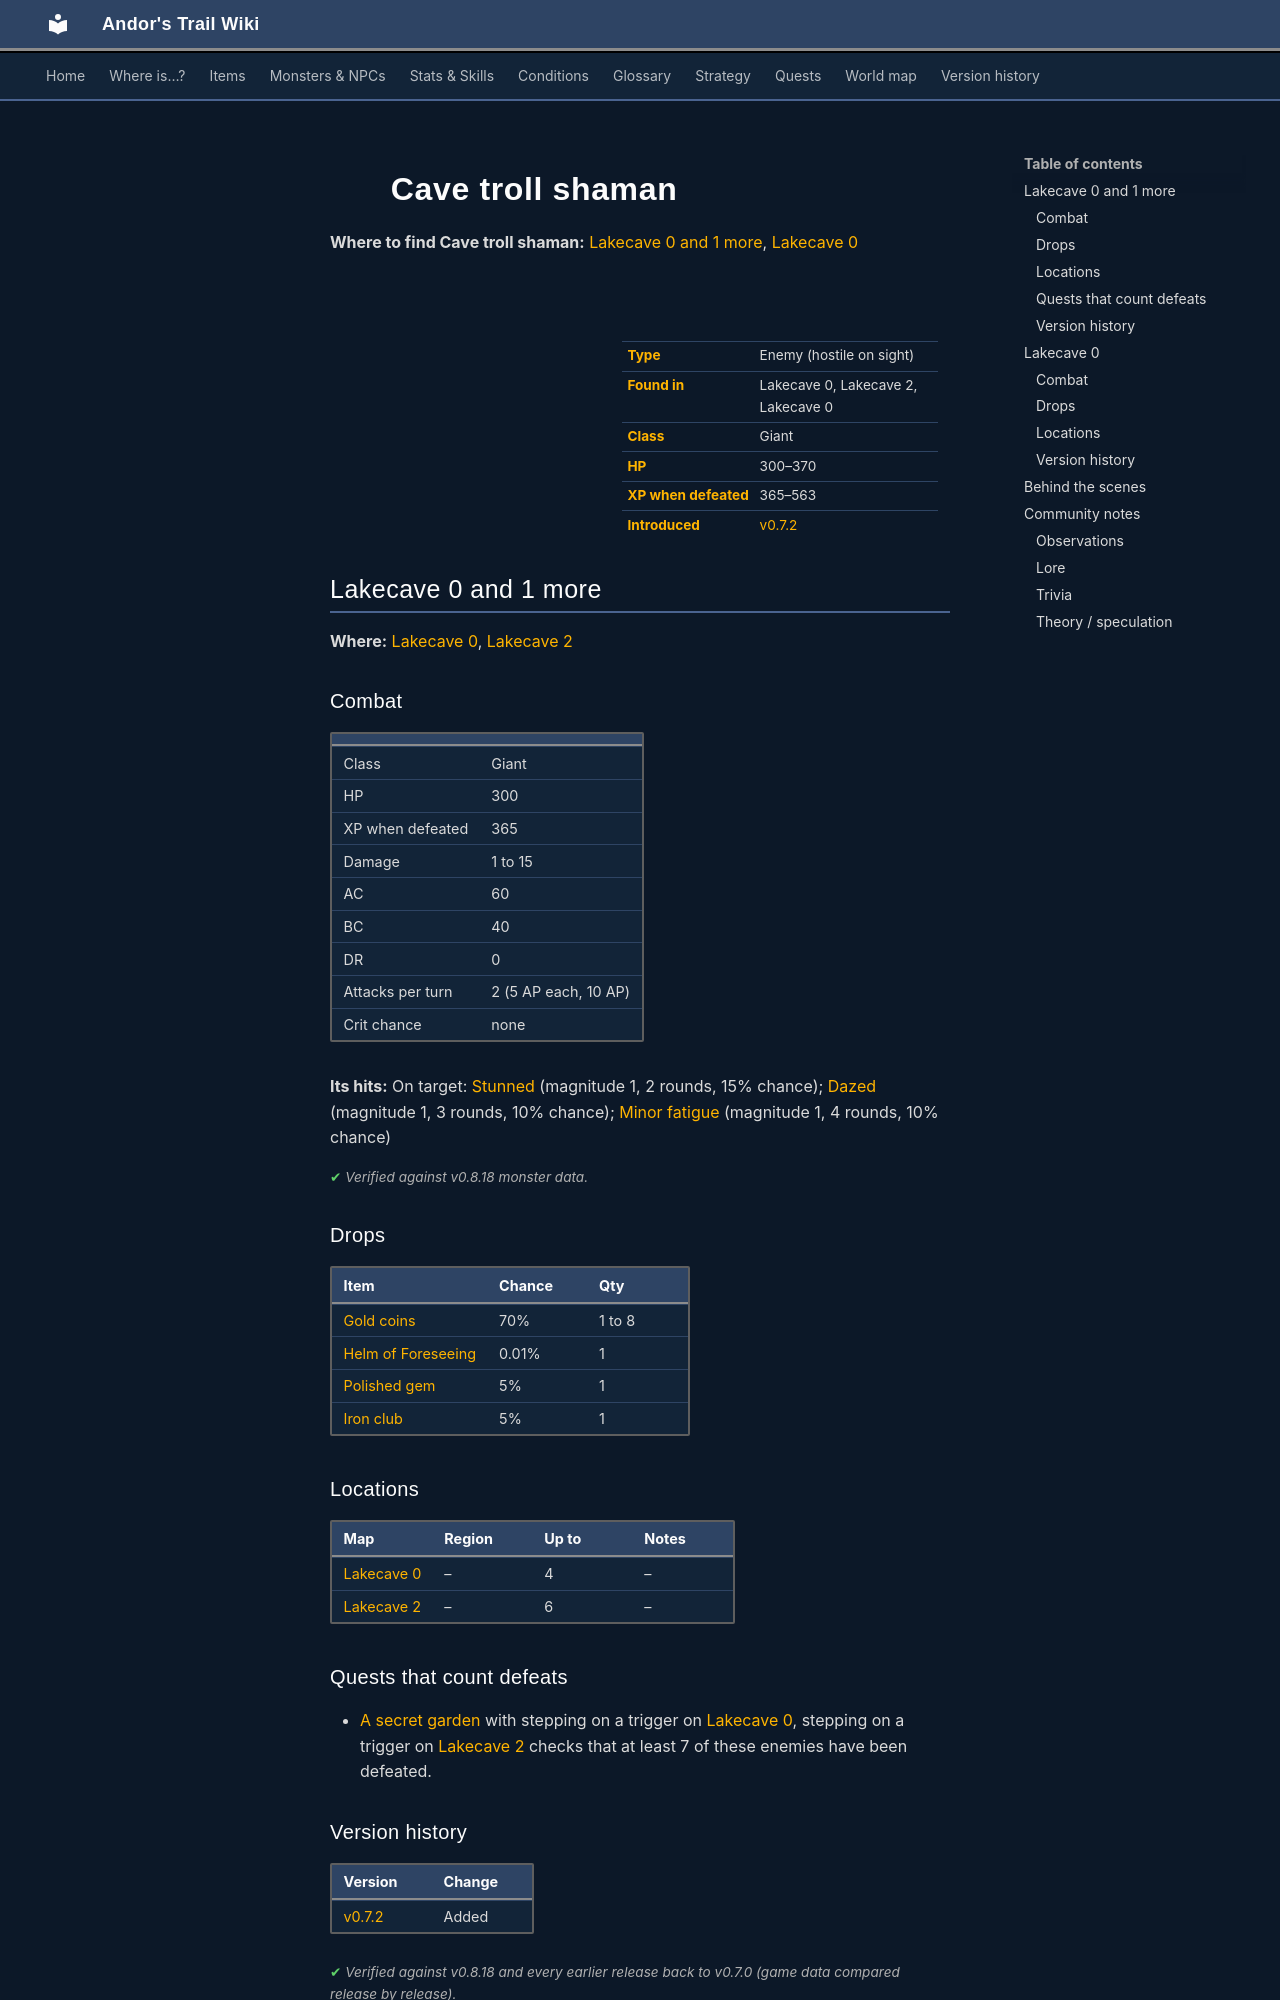

repository: asdfghjkl628/Andor-s-Trail-Wikiiii · page: monsters/cave_troll_4/index.html · generator: mkdocs

---
description: "Cave troll shaman is an enemy in Andor's Trail (giant) with 300–370 HP, worth 365–563 XP, found in Lakecave 0, Lakecave 2, Lakecave 0. Drops: Gold coins, Helm of Foreseeing, Polished gem, Iron club."
---

# ![](../assets/icons/monsters/monsters_tometik5_17.png){ .sprite } Cave troll shaman

**Where to find Cave troll shaman:** [Lakecave 0 and 1 more](#v-cave_troll_4), [Lakecave 0](#v-cave_troll_6)

<div class="infobox" markdown>

<p class="ib-img"><img class="sprite" src="../../assets/icons/monsters/monsters_tometik5_17.png" alt=""></p>

| | |
|---|---|
| **Type** | Enemy (hostile on sight) |
| **Found in** | Lakecave 0, Lakecave 2, Lakecave 0 |
| **Class** | Giant |
| **HP** | 300–370 |
| **XP when defeated** | 365–563 |
| **Introduced** | [v0.7.2](../versions/0.7.2.md) |

</div>

## Lakecave 0 and 1 more { #v-cave_troll_4 }

**Where:** [Lakecave 0](../maps/lakecave0.md), [Lakecave 2](../maps/lakecave2.md)

### Combat

| | |
|---|---|
| Class | Giant |
| HP | 300 |
| XP when defeated | 365 |
| Damage | 1 to 15 |
| AC | 60 |
| BC | 40 |
| DR | 0 |
| Attacks per turn | 2 (5 AP each, 10 AP) |
| Crit chance | none |

**Its hits:** On target: [Stunned](../conditions/stunned.md) (magnitude 1, 2 rounds, 15% chance); [Dazed](../conditions/dazed.md) (magnitude 1, 3 rounds, 10% chance); [Minor fatigue](../conditions/fatigue_minor.md) (magnitude 1, 4 rounds, 10% chance)


<p class="verified">Verified against v0.8.18 monster data.</p>

### Drops

| Item | Chance | Qty |
|---|---|---|
| [Gold coins](../items/gold.md) | 70% | 1 to 8 |
| [Helm of Foreseeing](../items/Helm_foreseeing.md) | 0.01% | 1 |
| [Polished gem](../items/gem3.md) | 5% | 1 |
| [Iron club](../items/club3.md) | 5% | 1 |

### Locations

| Map | Region | Up to | Notes |
|---|---|---|---|
| [Lakecave 0](../maps/lakecave0.md) | – | 4 | – |
| [Lakecave 2](../maps/lakecave2.md) | – | 6 | – |

### Quests that count defeats

- [A secret garden](../quests/secret_garden.md#stage-55) with stepping on a trigger on [Lakecave 0](../maps/lakecave0.md), stepping on a trigger on [Lakecave 2](../maps/lakecave2.md) checks that at least 7 of these enemies have been defeated.


### Version history

| Version | Change |
|---|---|
| [v0.7.2](../versions/0.7.2.md) | Added |

<p class="verified">Verified against v0.8.18 and every earlier release back to v0.7.0 (game data compared release by release).</p>


## Lakecave 0 { #v-cave_troll_6 }

**Where:** [Lakecave 0](../maps/lakecave0.md)

### Combat

| | |
|---|---|
| Class | Giant |
| HP | 370 |
| XP when defeated | 563 |
| Damage | 7 to 18 |
| AC | 90 |
| BC | 70 |
| DR | 4 |
| Attacks per turn | 2 (5 AP each, 10 AP) |
| Crit chance | none |

**Its hits:** On target: [Stunned](../conditions/stunned.md) (magnitude 1, 2 rounds, 15% chance); [Dazed](../conditions/dazed.md) (magnitude 1, 3 rounds, 10% chance); [Minor fatigue](../conditions/fatigue_minor.md) (magnitude 1, 4 rounds, 10% chance)


<p class="verified">Verified against v0.8.18 monster data.</p>

### Drops

| Item | Chance | Qty |
|---|---|---|
| [Oegyth crystal](../items/oegyth.md) | 100% | 1 |

### Locations

| Map | Region | Up to | Notes |
|---|---|---|---|
| [Lakecave 0](../maps/lakecave0.md) | – | 1 | – |


### Version history

| Version | Change |
|---|---|
| [v0.7.2](../versions/0.7.2.md) | Added |

<p class="verified">Verified against v0.8.18 and every earlier release back to v0.7.0 (game data compared release by release).</p>
